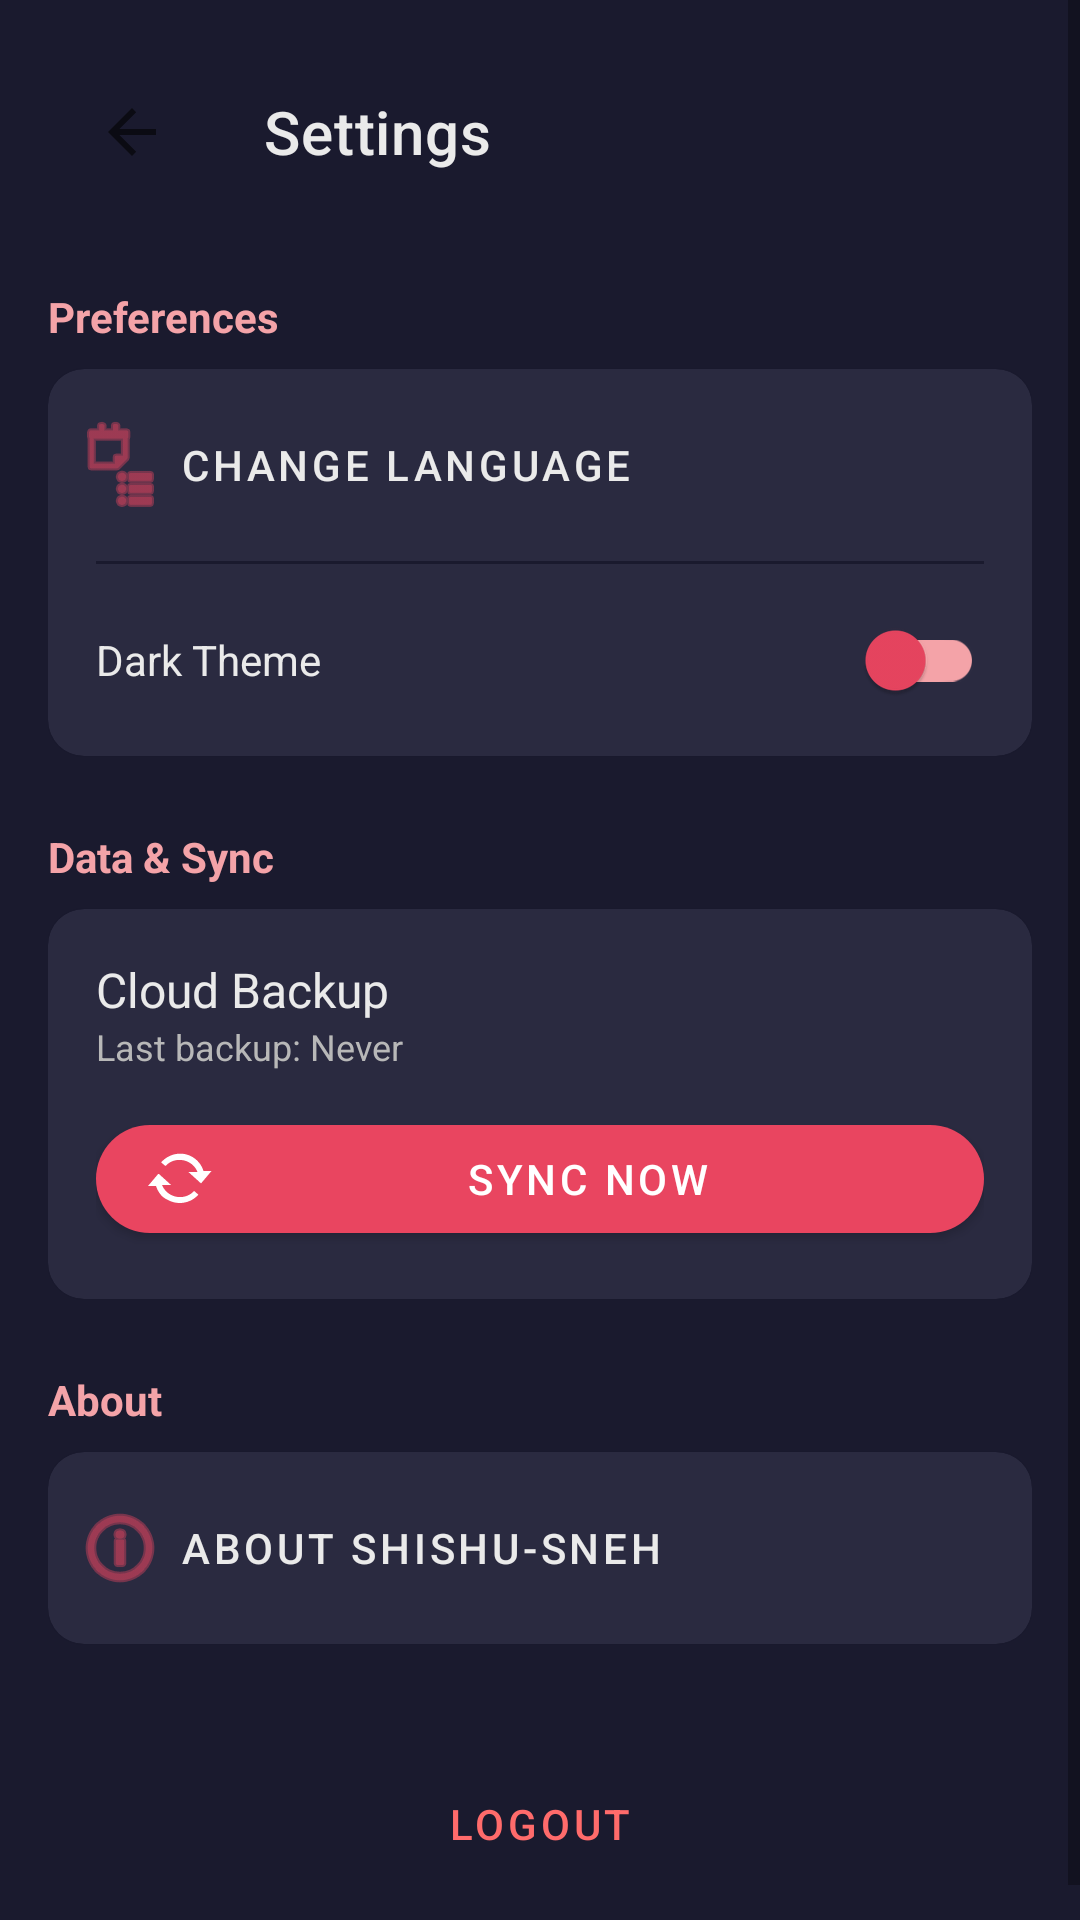

This screen was rendered from an Android layout file. Write that file and the resources it references.
<!-- AndroidManifest.xml: application theme Theme.ShishuSneh -->
<!-- res/layout/fragment_settings.xml -->
<?xml version="1.0" encoding="utf-8"?>
<ScrollView xmlns:android="http://schemas.android.com/apk/res/android"
    xmlns:app="http://schemas.android.com/apk/res-auto"
    android:layout_width="match_parent"
    android:layout_height="match_parent"
    android:background="@color/primary_bg">

    <LinearLayout
        android:layout_width="match_parent"
        android:layout_height="wrap_content"
        android:orientation="vertical"
        android:padding="16dp">

        <com.google.android.material.appbar.MaterialToolbar
            android:id="@+id/toolbar"
            android:layout_width="match_parent"
            android:layout_height="?attr/actionBarSize"
            app:title="Settings"
            app:titleTextColor="@color/text_primary"
            app:navigationIcon="?attr/homeAsUpIndicator" />

        
        <TextView
            android:layout_width="wrap_content"
            android:layout_height="wrap_content"
            android:layout_marginTop="24dp"
            android:text="Preferences"
            android:textColor="@color/accent_secondary"
            android:textStyle="bold" />

        <com.google.android.material.card.MaterialCardView
            android:layout_width="match_parent"
            android:layout_height="wrap_content"
            android:layout_marginTop="8dp"
            app:cardBackgroundColor="@color/card_bg"
            app:cardCornerRadius="12dp">

            <LinearLayout
                android:layout_width="match_parent"
                android:layout_height="wrap_content"
                android:orientation="vertical">

                <com.google.android.material.button.MaterialButton
                    android:id="@+id/btnLanguage"
                    style="@style/Widget.MaterialComponents.Button.TextButton"
                    android:layout_width="match_parent"
                    android:layout_height="64dp"
                    android:gravity="start|center_vertical"
                    android:text="Change Language"
                    android:textColor="@color/text_primary"
                    app:icon="@android:drawable/ic_menu_agenda"
                    app:iconTint="@color/accent_primary" />

                <View
                    android:layout_width="match_parent"
                    android:layout_height="1dp"
                    android:layout_marginHorizontal="16dp"
                    android:background="@color/primary_bg" />

                <com.google.android.material.switchmaterial.SwitchMaterial
                    android:id="@+id/switchTheme"
                    android:layout_width="match_parent"
                    android:layout_height="64dp"
                    android:paddingHorizontal="16dp"
                    android:text="Dark Theme"
                    android:textColor="@color/text_primary"
                    app:thumbTint="@color/accent_primary"
                    app:trackTint="@color/accent_secondary" />

            </LinearLayout>
        </com.google.android.material.card.MaterialCardView>

        
        <TextView
            android:layout_width="wrap_content"
            android:layout_height="wrap_content"
            android:layout_marginTop="24dp"
            android:text="Data &amp; Sync"
            android:textColor="@color/accent_secondary"
            android:textStyle="bold" />

        <com.google.android.material.card.MaterialCardView
            android:layout_width="match_parent"
            android:layout_height="wrap_content"
            android:layout_marginTop="8dp"
            app:cardBackgroundColor="@color/card_bg"
            app:cardCornerRadius="12dp">

            <LinearLayout
                android:layout_width="match_parent"
                android:layout_height="wrap_content"
                android:orientation="vertical"
                android:padding="16dp">

                <TextView
                    android:layout_width="wrap_content"
                    android:layout_height="wrap_content"
                    android:text="Cloud Backup"
                    android:textColor="@color/text_primary"
                    android:textSize="16sp" />

                <TextView
                    android:id="@+id/tvLastSync"
                    android:layout_width="wrap_content"
                    android:layout_height="wrap_content"
                    android:text="Last backup: Never"
                    android:textColor="@color/text_secondary"
                    android:textSize="12sp" />

                <com.google.android.material.button.MaterialButton
                    android:id="@+id/btnSyncNow"
                    android:layout_width="match_parent"
                    android:layout_height="wrap_content"
                    android:layout_marginTop="12dp"
                    android:text="Sync Now"
                    app:cornerRadius="24dp"
                    app:icon="@android:drawable/stat_notify_sync" />

            </LinearLayout>
        </com.google.android.material.card.MaterialCardView>

        
        <TextView
            android:layout_width="wrap_content"
            android:layout_height="wrap_content"
            android:layout_marginTop="24dp"
            android:text="About"
            android:textColor="@color/accent_secondary"
            android:textStyle="bold" />

        <com.google.android.material.card.MaterialCardView
            android:layout_width="match_parent"
            android:layout_height="wrap_content"
            android:layout_marginTop="8dp"
            app:cardBackgroundColor="@color/card_bg"
            app:cardCornerRadius="12dp">

            <LinearLayout
                android:layout_width="match_parent"
                android:layout_height="wrap_content"
                android:orientation="vertical">

                <com.google.android.material.button.MaterialButton
                    android:id="@+id/btnAbout"
                    style="@style/Widget.MaterialComponents.Button.TextButton"
                    android:layout_width="match_parent"
                    android:layout_height="64dp"
                    android:gravity="start|center_vertical"
                    android:text="About Shishu-Sneh"
                    android:textColor="@color/text_primary"
                    app:icon="@android:drawable/ic_menu_info_details"
                    app:iconTint="@color/accent_primary" />

            </LinearLayout>
        </com.google.android.material.card.MaterialCardView>

        <com.google.android.material.button.MaterialButton
            android:id="@+id/btnLogout"
            style="@style/Widget.MaterialComponents.Button.TextButton"
            android:layout_width="match_parent"
            android:layout_height="56dp"
            android:layout_marginTop="32dp"
            android:text="Logout"
            android:textColor="@color/error" />

    </LinearLayout>
</ScrollView>
<!-- resources referenced by this layout -->
<resources>
  <color name="accent_primary">#E94560</color>
  <color name="accent_secondary">#F4A3A8</color>
  <color name="card_bg">#2A2A40</color>
  <color name="error">#FF6B6B</color>
  <color name="primary_bg">#1A1A2E</color>
  <color name="text_primary">#EAEAEA</color>
  <color name="text_secondary">#B8B8B8</color>
  <style name="Theme.ShishuSneh" parent="Theme.MaterialComponents.DayNight.NoActionBar">
          
          <item name="colorPrimary">@color/accent_primary</item>
          <item name="colorPrimaryVariant">@color/accent_primary</item>
          <item name="colorOnPrimary">@color/white</item>
          
          <item name="colorSecondary">@color/accent_secondary</item>
          <item name="colorSecondaryVariant">@color/accent_secondary</item>
          <item name="colorOnSecondary">@color/black</item>
          
          <item name="android:statusBarColor">@color/primary_bg</item>
          
          <item name="android:windowBackground">@color/primary_bg</item>
      </style>
  <color name="white">#FFFFFFFF</color>
  <color name="black">#FF000000</color>
</resources>
